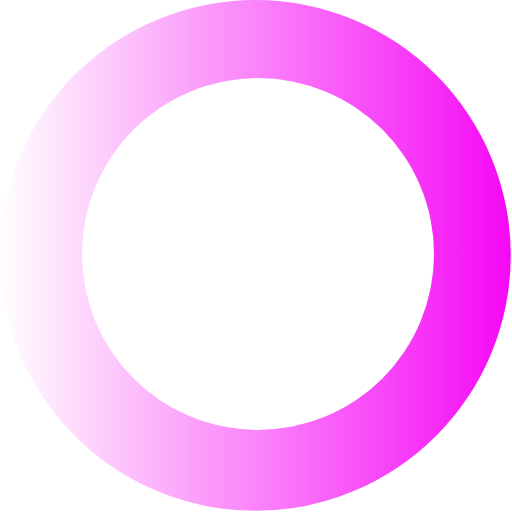
t = 0.00 s
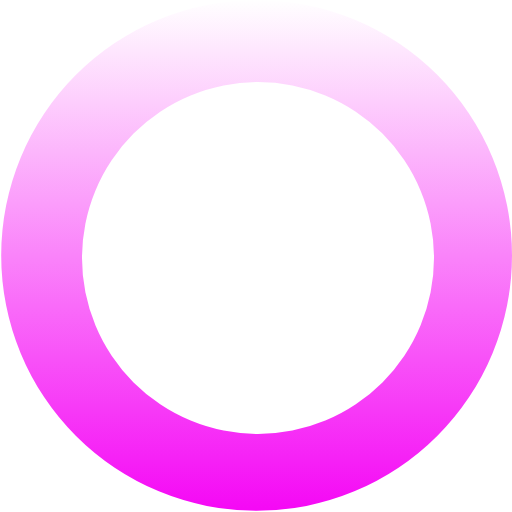
t = 0.27 s
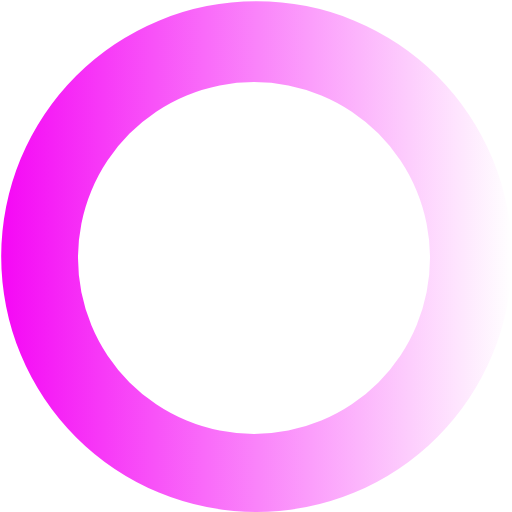
t = 0.54 s
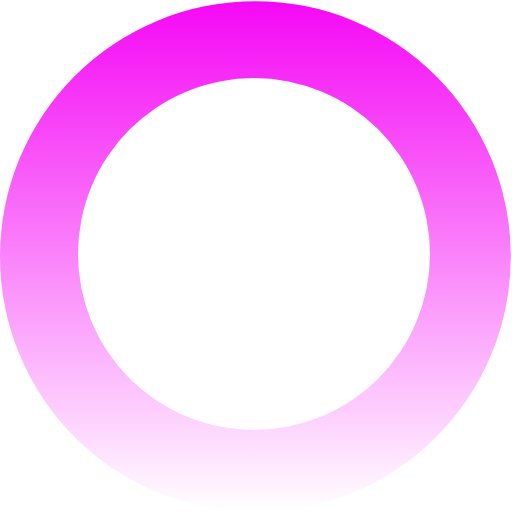
t = 0.81 s

The animated SVG that drew these frames (rendered in a browser with its animation timeline set to each time). Animation: 1 SMIL element (animateTransform=1); one cycle of 1.08 s, repeats indefinitely.

<?xml version="1.0" encoding="UTF-8" standalone="no"?><svg xmlns:svg="http://www.w3.org/2000/svg" xmlns="http://www.w3.org/2000/svg" xmlns:xlink="http://www.w3.org/1999/xlink" version="1.0" width="100px" height="100px" viewBox="0 0 128 128" xml:space="preserve"><g><linearGradient id="linear-gradient"><stop offset="0%" stop-color="#ffffff" fill-opacity="0"/><stop offset="100%" stop-color="#f508f5" fill-opacity="1"/></linearGradient><path d="M63.85 0A63.85 63.85 0 1 1 0 63.85 63.85 63.85 0 0 1 63.85 0zm.65 19.5a44 44 0 1 1-44 44 44 44 0 0 1 44-44z" fill="url(#linear-gradient)" fill-rule="evenodd"/><animateTransform attributeName="transform" type="rotate" from="0 64 64" to="360 64 64" dur="1080ms" repeatCount="indefinite"></animateTransform></g></svg>
